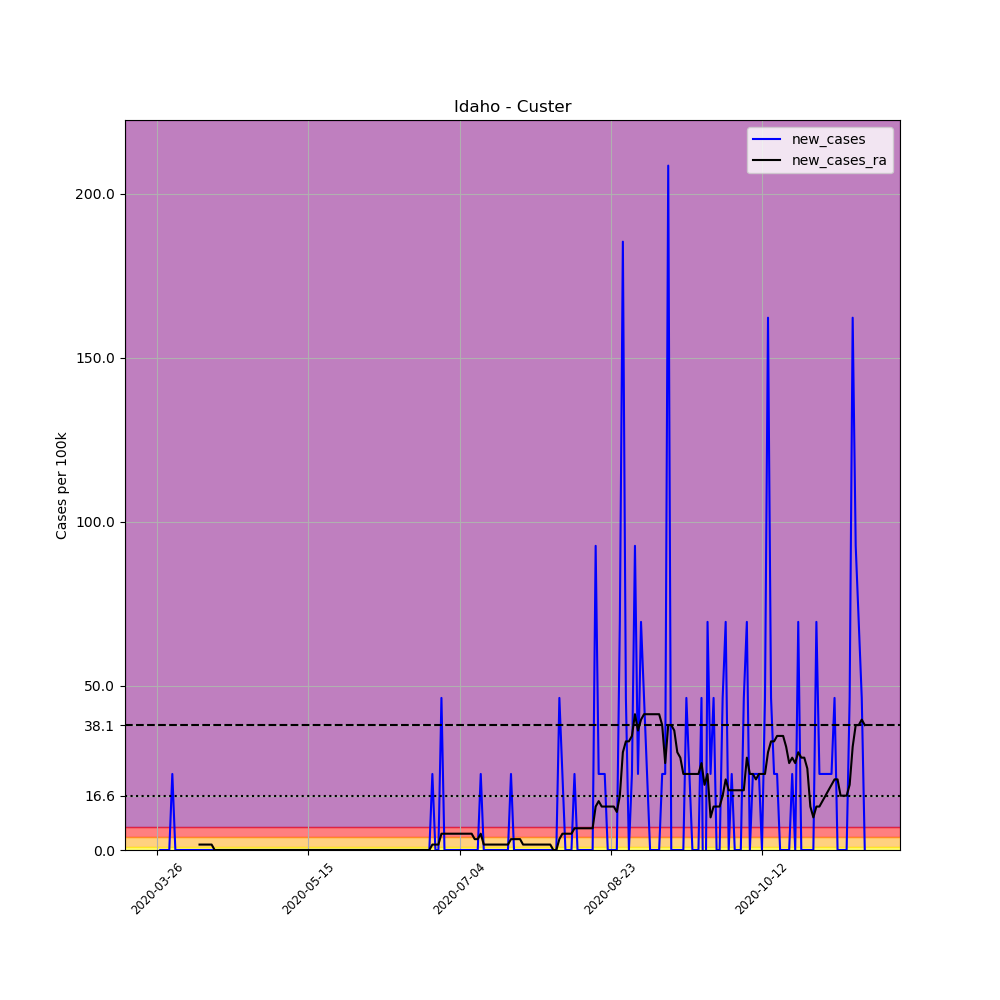

The data file committed next to this chart (first rows):
, date, county, state, fips, cases, deaths, COUNTY, STNAME, CTYNAME, POPESTIMATE2019, per_100k, new_cases, new_cases_ra
370993, 2020-03-26, Custer, Idaho, 16037, 1, 0, 37, Idaho, Custer, 4315, 23.17, , 
370994, 2020-03-27, Custer, Idaho, 16037, 1, 0, 37, Idaho, Custer, 4315, 23.17, 0.0, 
370995, 2020-03-28, Custer, Idaho, 16037, 1, 0, 37, Idaho, Custer, 4315, 23.17, 0.0, 
370996, 2020-03-29, Custer, Idaho, 16037, 1, 0, 37, Idaho, Custer, 4315, 23.17, 0.0, 
370997, 2020-03-30, Custer, Idaho, 16037, 1, 0, 37, Idaho, Custer, 4315, 23.17, 0.0, 
370998, 2020-03-31, Custer, Idaho, 16037, 2, 0, 37, Idaho, Custer, 4315, 46.35, 23.17, 
370999, 2020-04-01, Custer, Idaho, 16037, 2, 0, 37, Idaho, Custer, 4315, 46.35, 0.0, 
371000, 2020-04-02, Custer, Idaho, 16037, 2, 0, 37, Idaho, Custer, 4315, 46.35, 0.0, 
371001, 2020-04-03, Custer, Idaho, 16037, 2, 0, 37, Idaho, Custer, 4315, 46.35, 0.0, 
371002, 2020-04-04, Custer, Idaho, 16037, 2, 0, 37, Idaho, Custer, 4315, 46.35, 0.0, 
371003, 2020-04-05, Custer, Idaho, 16037, 2, 0, 37, Idaho, Custer, 4315, 46.35, 0.0, 
371004, 2020-04-06, Custer, Idaho, 16037, 2, 0, 37, Idaho, Custer, 4315, 46.35, 0.0, 
371005, 2020-04-07, Custer, Idaho, 16037, 2, 0, 37, Idaho, Custer, 4315, 46.35, 0.0, 
371006, 2020-04-08, Custer, Idaho, 16037, 2, 0, 37, Idaho, Custer, 4315, 46.35, 0.0, 
371007, 2020-04-09, Custer, Idaho, 16037, 2, 0, 37, Idaho, Custer, 4315, 46.35, 0.0, 1.655
371008, 2020-04-10, Custer, Idaho, 16037, 2, 0, 37, Idaho, Custer, 4315, 46.35, 0.0, 1.655
371009, 2020-04-11, Custer, Idaho, 16037, 2, 0, 37, Idaho, Custer, 4315, 46.35, 0.0, 1.655
371010, 2020-04-12, Custer, Idaho, 16037, 2, 0, 37, Idaho, Custer, 4315, 46.35, 0.0, 1.655
371011, 2020-04-13, Custer, Idaho, 16037, 2, 0, 37, Idaho, Custer, 4315, 46.35, 0.0, 1.655
371012, 2020-04-14, Custer, Idaho, 16037, 2, 0, 37, Idaho, Custer, 4315, 46.35, 0.0, 0.0
371013, 2020-04-15, Custer, Idaho, 16037, 2, 0, 37, Idaho, Custer, 4315, 46.35, 0.0, 0.0
371014, 2020-04-16, Custer, Idaho, 16037, 2, 0, 37, Idaho, Custer, 4315, 46.35, 0.0, 0.0
371015, 2020-04-17, Custer, Idaho, 16037, 2, 0, 37, Idaho, Custer, 4315, 46.35, 0.0, 0.0
371016, 2020-04-18, Custer, Idaho, 16037, 2, 0, 37, Idaho, Custer, 4315, 46.35, 0.0, 0.0
371017, 2020-04-19, Custer, Idaho, 16037, 2, 0, 37, Idaho, Custer, 4315, 46.35, 0.0, 0.0
371018, 2020-04-20, Custer, Idaho, 16037, 2, 0, 37, Idaho, Custer, 4315, 46.35, 0.0, 0.0
371019, 2020-04-21, Custer, Idaho, 16037, 2, 0, 37, Idaho, Custer, 4315, 46.35, 0.0, 0.0
371020, 2020-04-22, Custer, Idaho, 16037, 2, 0, 37, Idaho, Custer, 4315, 46.35, 0.0, 0.0
371021, 2020-04-23, Custer, Idaho, 16037, 2, 0, 37, Idaho, Custer, 4315, 46.35, 0.0, 0.0
371022, 2020-04-24, Custer, Idaho, 16037, 2, 0, 37, Idaho, Custer, 4315, 46.35, 0.0, 0.0
371023, 2020-04-25, Custer, Idaho, 16037, 2, 0, 37, Idaho, Custer, 4315, 46.35, 0.0, 0.0
371024, 2020-04-26, Custer, Idaho, 16037, 2, 0, 37, Idaho, Custer, 4315, 46.35, 0.0, 0.0
371025, 2020-04-27, Custer, Idaho, 16037, 2, 0, 37, Idaho, Custer, 4315, 46.35, 0.0, 0.0
371026, 2020-04-28, Custer, Idaho, 16037, 2, 0, 37, Idaho, Custer, 4315, 46.35, 0.0, 0.0
371027, 2020-04-29, Custer, Idaho, 16037, 2, 0, 37, Idaho, Custer, 4315, 46.35, 0.0, 0.0
371028, 2020-04-30, Custer, Idaho, 16037, 2, 0, 37, Idaho, Custer, 4315, 46.35, 0.0, 0.0
371029, 2020-05-01, Custer, Idaho, 16037, 2, 0, 37, Idaho, Custer, 4315, 46.35, 0.0, 0.0
371030, 2020-05-02, Custer, Idaho, 16037, 2, 0, 37, Idaho, Custer, 4315, 46.35, 0.0, 0.0
371031, 2020-05-03, Custer, Idaho, 16037, 2, 0, 37, Idaho, Custer, 4315, 46.35, 0.0, 0.0
371032, 2020-05-04, Custer, Idaho, 16037, 2, 0, 37, Idaho, Custer, 4315, 46.35, 0.0, 0.0
371033, 2020-05-05, Custer, Idaho, 16037, 2, 0, 37, Idaho, Custer, 4315, 46.35, 0.0, 0.0
371034, 2020-05-06, Custer, Idaho, 16037, 2, 0, 37, Idaho, Custer, 4315, 46.35, 0.0, 0.0
371035, 2020-05-07, Custer, Idaho, 16037, 2, 0, 37, Idaho, Custer, 4315, 46.35, 0.0, 0.0
371036, 2020-05-08, Custer, Idaho, 16037, 2, 0, 37, Idaho, Custer, 4315, 46.35, 0.0, 0.0
371037, 2020-05-09, Custer, Idaho, 16037, 2, 0, 37, Idaho, Custer, 4315, 46.35, 0.0, 0.0
371038, 2020-05-10, Custer, Idaho, 16037, 2, 0, 37, Idaho, Custer, 4315, 46.35, 0.0, 0.0
371039, 2020-05-11, Custer, Idaho, 16037, 2, 0, 37, Idaho, Custer, 4315, 46.35, 0.0, 0.0
371040, 2020-05-12, Custer, Idaho, 16037, 2, 0, 37, Idaho, Custer, 4315, 46.35, 0.0, 0.0
371041, 2020-05-13, Custer, Idaho, 16037, 2, 0, 37, Idaho, Custer, 4315, 46.35, 0.0, 0.0
371042, 2020-05-14, Custer, Idaho, 16037, 2, 0, 37, Idaho, Custer, 4315, 46.35, 0.0, 0.0
371043, 2020-05-15, Custer, Idaho, 16037, 2, 0, 37, Idaho, Custer, 4315, 46.35, 0.0, 0.0
371044, 2020-05-16, Custer, Idaho, 16037, 2, 0, 37, Idaho, Custer, 4315, 46.35, 0.0, 0.0
371045, 2020-05-17, Custer, Idaho, 16037, 2, 0, 37, Idaho, Custer, 4315, 46.35, 0.0, 0.0
371046, 2020-05-18, Custer, Idaho, 16037, 2, 0, 37, Idaho, Custer, 4315, 46.35, 0.0, 0.0
371047, 2020-05-19, Custer, Idaho, 16037, 2, 0, 37, Idaho, Custer, 4315, 46.35, 0.0, 0.0
371048, 2020-05-20, Custer, Idaho, 16037, 2, 0, 37, Idaho, Custer, 4315, 46.35, 0.0, 0.0
371049, 2020-05-21, Custer, Idaho, 16037, 2, 0, 37, Idaho, Custer, 4315, 46.35, 0.0, 0.0
371050, 2020-05-22, Custer, Idaho, 16037, 2, 0, 37, Idaho, Custer, 4315, 46.35, 0.0, 0.0
371051, 2020-05-23, Custer, Idaho, 16037, 2, 0, 37, Idaho, Custer, 4315, 46.35, 0.0, 0.0
371052, 2020-05-24, Custer, Idaho, 16037, 2, 0, 37, Idaho, Custer, 4315, 46.35, 0.0, 0.0
... 175 more rows
